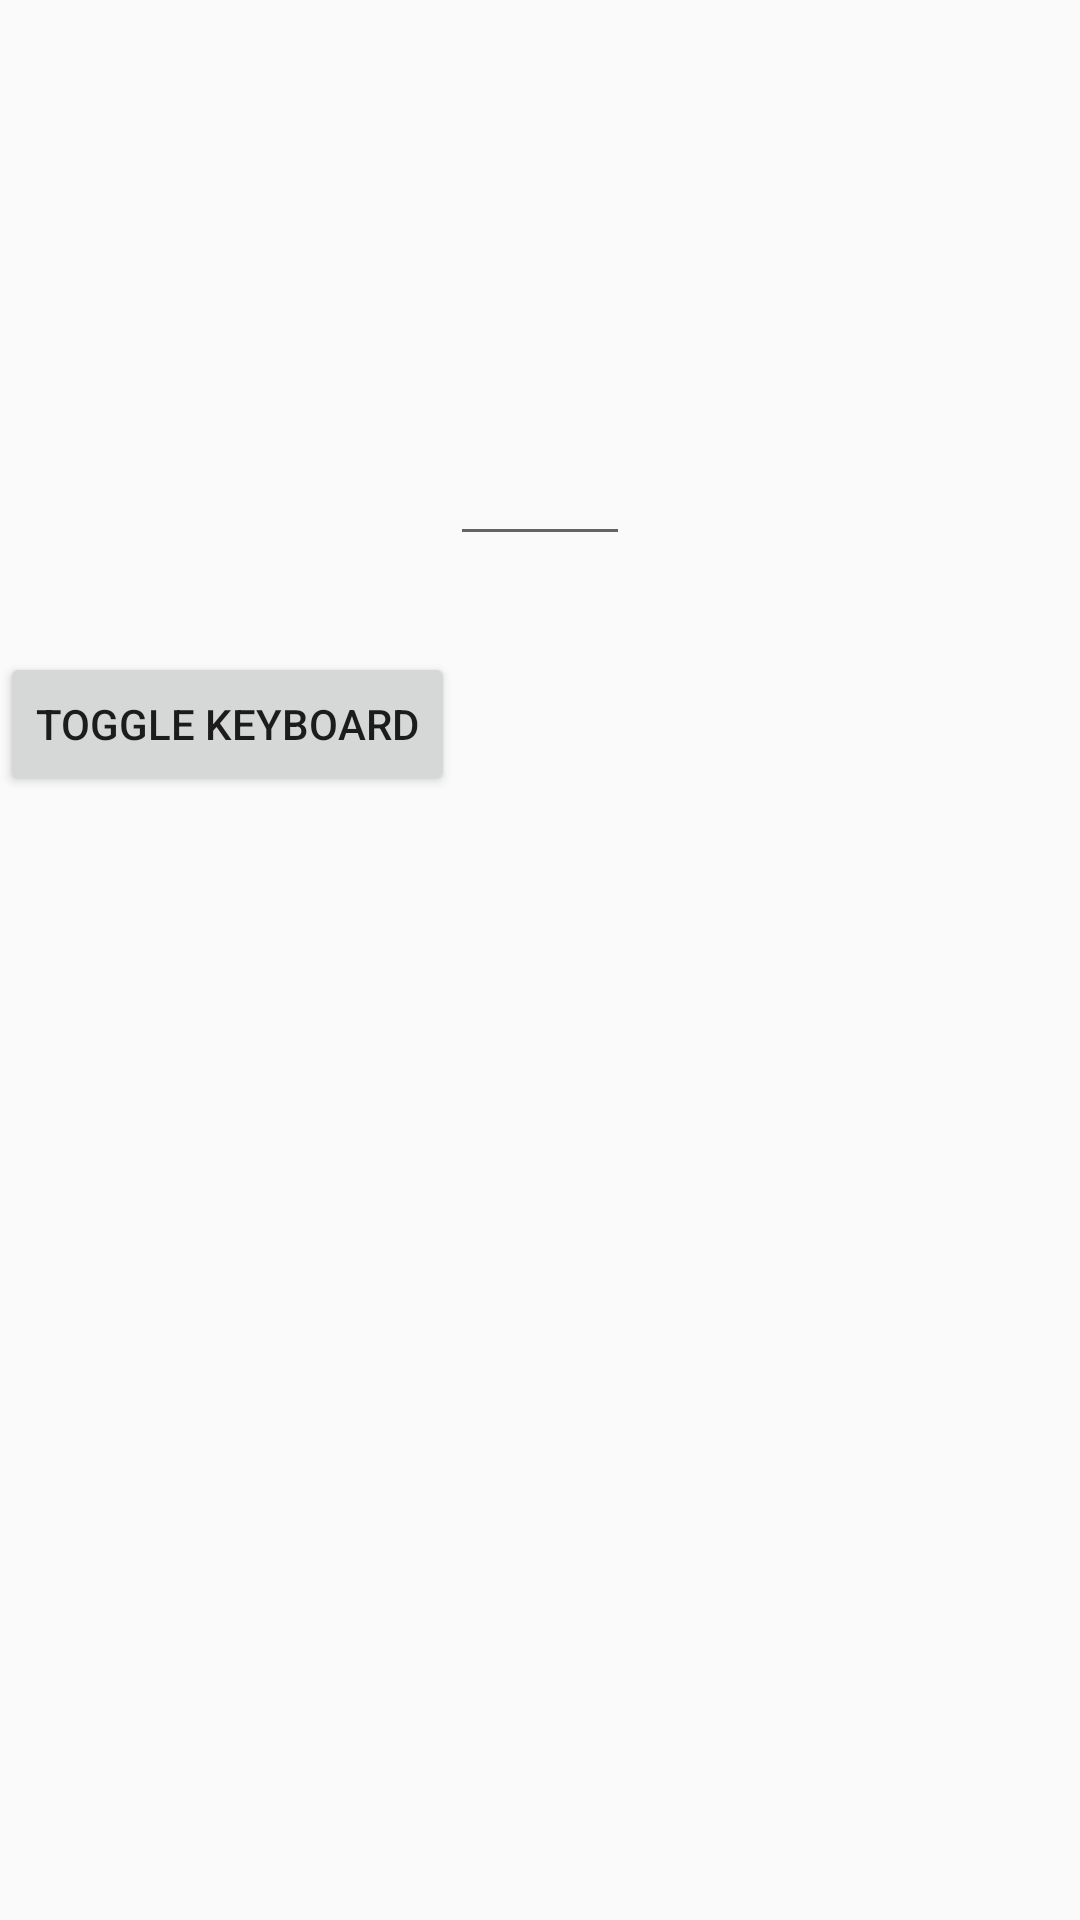

This screen was rendered from an Android layout file. Write that file and the resources it references.
<!-- AndroidManifest.xml: application theme AppTheme -->
<!-- res/layout/activity_keboard_test.xml -->
<?xml version="1.0" encoding="utf-8"?>
<LinearLayout xmlns:android="http://schemas.android.com/apk/res/android"
    xmlns:tools="http://schemas.android.com/tools"
    android:layout_width="match_parent"
    android:layout_height="match_parent"
    tools:context="it.ltm.scp.module.android.ui.KeboardTestActivity"
    android:orientation="vertical">

    <EditText
        android:layout_width="wrap_content"
        android:layout_height="wrap_content"
        android:minWidth="60dp"
        android:id="@+id/keyboard_test_editText"
        android:layout_gravity="center_horizontal"
        android:layout_marginTop="144dp" />

    <Button
        android:layout_width="wrap_content"
        android:layout_height="wrap_content"
        android:layout_marginTop="32dp"
        android:id="@+id/keyboard_test_button"
        android:text="Toggle keyboard"/>
</LinearLayout>
<!-- resources referenced by this layout -->
<resources>
  <style name="AppTheme" parent="Theme.AppCompat.Light.NoActionBar">
          
          <item name="colorPrimary">@color/colorPrimary</item>
          <item name="colorPrimaryDark">@color/colorPrimaryDark</item>
          <item name="colorAccent">@color/colorAccent</item>
  
          <item name="windowNoTitle">true</item>
          <item name="windowActionBar">false</item>
          <item name="android:windowFullscreen">true</item>
          <item name="android:windowContentOverlay">@null</item>
          <item name="colorControlActivated">@color/buttonBackground</item>
          <item name="colorControlHighlight">@color/buttonBackground</item>
      </style>
  <color name="colorPrimary">#3F51B5</color>
  <color name="colorPrimaryDark">#303F9F</color>
  <color name="colorAccent">#FF4081</color>
  <color name="buttonBackground">#0288D1</color>
</resources>
